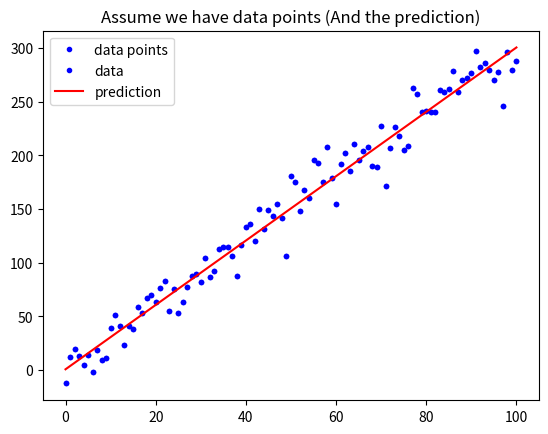

Python code for this plot:
# %load Day_001_HW.py
#!/usr/bin/env python

# ## 練習時間
# #### 請寫一個函式用來計算 Mean Square Error
# $ MSE = \frac{1}{n}\sum_{i=1}^{n}{(Y_i - \hat{Y}_i)^2} $
# 
# ### Hint: [如何取平方](https://googoodesign.gitbooks.io/-ezpython/unit-1.html)

# # [作業目標]
# - 仿造範例的MAE函數, 自己寫一個MSE函數(參考上面公式)

# # [作業重點]
# - 注意程式的縮排
# - 是否能將數學公式, 轉換為 Python 的函式組合? (In[2], Out[2])

# In[ ]:


# 載入基礎套件與代稱
import numpy as np
import matplotlib.pyplot as plt


# In[ ]:


def mean_absolute_error(y, yp):
    """
    計算 MAE
    Args:
        - y: 實際值
        - yp: 預測值
    Return:
        - mae: MAE
    """
    mae = MAE = sum(abs(y - yp)) / len(y)
    return mae

# 定義 mean_squared_error 這個函數, 計算並傳回 MSE
def mean_squared_error(yp , y):
    """
    請完成這個 Function 後往下執行
    """
    return sum(pow(y - yp , 2))


# In[ ]:


# 與範例相同, 不另外解說
w = 3
b = 0.5
x_lin = np.linspace(0, 100, 101)
y = (x_lin + np.random.randn(101) * 5) * w + b

plt.plot(x_lin, y, 'b.', label = 'data points')
plt.title("Assume we have data points")
plt.legend(loc = 2)
plt.show()


# In[ ]:


# 與範例相同, 不另外解說
y_hat = x_lin * w + b
plt.plot(x_lin, y, 'b.', label = 'data')
plt.plot(x_lin, y_hat, 'r-', label = 'prediction')
plt.title("Assume we have data points (And the prediction)")
plt.legend(loc = 2)
plt.show()


# In[ ]:


# 執行 Function, 確認有沒有正常執行
MSE = mean_squared_error(y, y_hat)
MAE = mean_absolute_error(y, y_hat)
print("The Mean squared error is %.3f" % (MSE))
print("The Mean absolute error is %.3f" % (MAE))


# # [作業2]
# 
# 請上 Kaggle, 在 Competitions 或 Dataset 中找一組競賽或資料並寫下：
# 
# 1. 你選的這組資料為何重要
# 
# 2. 資料從何而來 (tips: 譬如提供者是誰、以什麼方式蒐集)
# 
# 3. 蒐集而來的資料型態為何
# 
# 4. 這組資料想解決的問題如何評估
#
# Data set : Medical Cost Personal Datasets
#
# A1 : 因為這組資料刻劃了美國人的醫療保險費用，並給了我們諸如病患的性別、bmi、是否吸菸、所屬地區等
#      與醫療費用息息相關的資料。重要的議題加上不會乾淨、完整的資料，我認為這筆資料很適合拿來練習分析。
#      
# [redacted]
#
# A3 : 資料的型態為 .csv，裡面的變數部分是連續型的(歲數、bmi)，部分是離散型的(性別、是否吸菸)
#
# A4 : 我覺得可以用 MAE、RMSE來評估，因為這組 data set 的作者想要看看能不能正確的預測醫療保險的金額，
#      也就是說，這應該是個回歸問題，而回歸問題最常見的評估方法應該是用MAE、RMSE，所以我覺得可以先嘗試
#      這兩個評估方法
#
# # [作業3]
# 
# 想像你經營一個自由載客車隊，你希望能透過數據分析以提升業績，請你思考並描述你如何規劃整體的分析/解決方案：
# 
# 1. 核心問題為何 (tips：如何定義 「提升業績 & 你的假設」)
# 
# 2. 資料從何而來 (tips：哪些資料可能會對你想問的問題產生影響 & 資料如何蒐集)
# 
# 3. 蒐集而來的資料型態為何
# 
# 4. 你要回答的問題，其如何評估 (tips：你的假設如何驗證)
#
# A1 : 如何提升載客率、如何提升客戶黏著度、如何讓正在使用其他載客車隊的客戶轉向我們、如何開發不常使用載客服務的客群
#      如何利用數據進行定價、如何基於數據來管理整個車隊
#
# A2 : 資料從內部過去的載客資料蒐集(比如說 : 如果有app的話，蒐集各個帳號的年齡、性別、工作、常出現的地方等資料)，
#      問卷調查、買資料、其他資料(視個別的case去爬)
#
# A3 : 看標籤，部分是連續的資料，部分是離散的資料，我們也可以視情況把連續的資料作離散化
#
# A4 : 看上述的核心問題有沒有被解決、公司的業績是否有有效提升、知名度是否有提升、註冊人數是否變多
